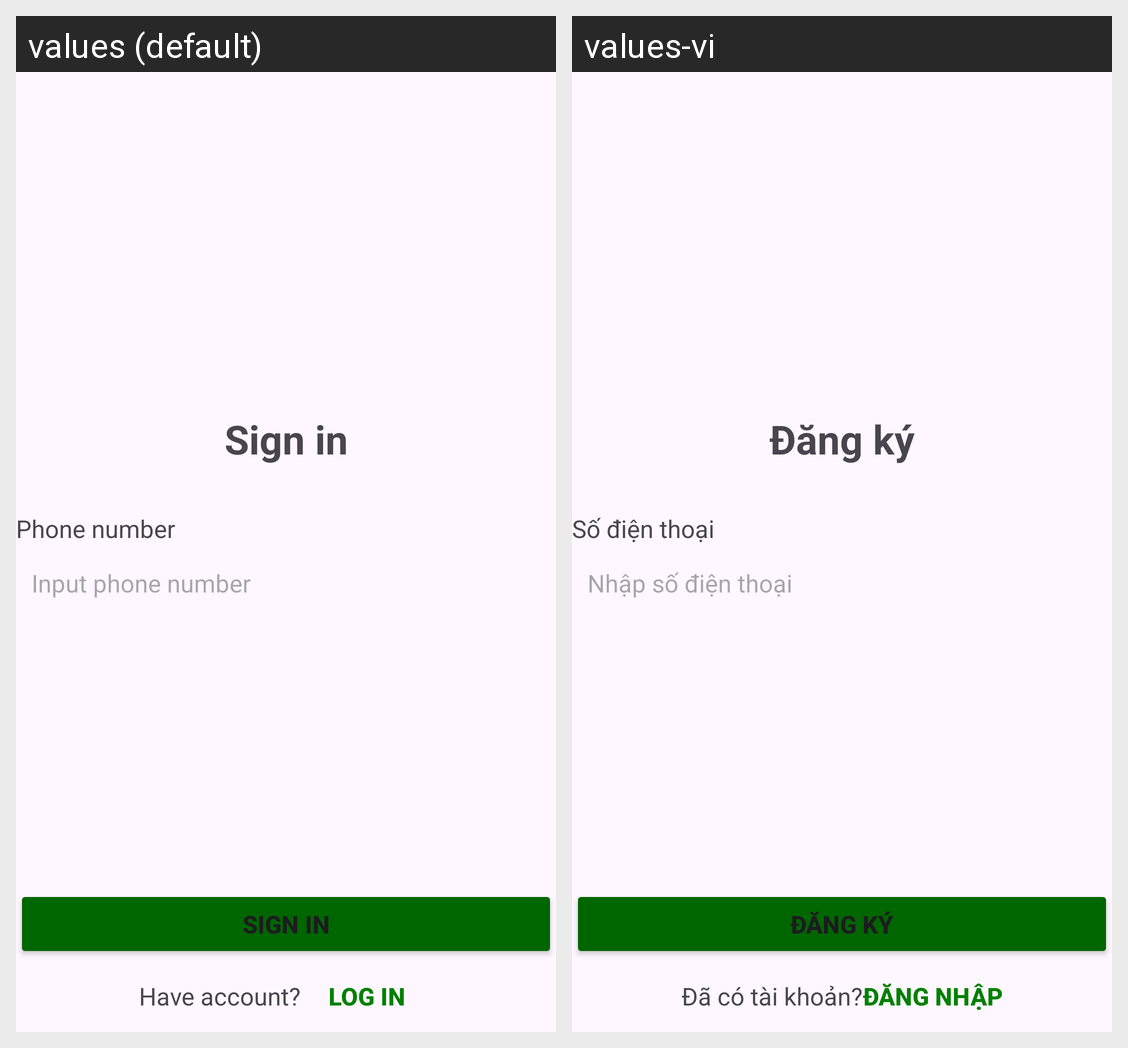

The Android screen above is rendered under two locales of the same app. Produce the string resources it draws, with the default and per-locale values.
Android screen res/layout/activity_sign_in.xml rendered under 2 locales, left to right: values (default), values-vi. Device: Nexus 5 (rendered at 1080×1920; each locale shown at half size, 540×960, under a caption strip naming it); theme Theme.BanNhaNong.NoActionBar.
Strings drawn on this screen, with the default value and each locale's value (text and hints the layout hard-codes, and strings that could not be matched under every locale, appear in the picture but are not listed):

signin_signin
  values: Sign in
  values-vi: Đăng ký

signin_sdt
  values: Phone number
  values-vi: Số điện thoại

signin_sdt_hint
  values: Input phone number
  values-vi: Nhập số điện thoại

signin_anwser
  values: Have account?
  values-vi: Đã có tài khoản?

signin_login
  values: Log in
  values-vi: Đăng nhập
